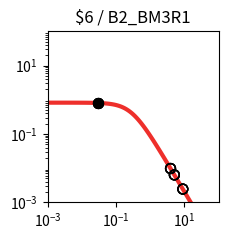

Reproduce this figure in Python. (Note: this script raises an exception after producing the figure.)
import matplotlib.pyplot as plt
import matplotlib.ticker as ticker
import numpy as np

fig, ax = plt.subplots(figsize=(2.5,2.5))

plt.xlim(1.000000e-03, 1.000000e+02)
plt.ylim(1.000000e-03, 1.000000e+02)

x = np.array([1.000000e-03,1.122018e-03,1.258925e-03,1.412538e-03,1.584893e-03,1.778279e-03,1.995262e-03,2.238721e-03,2.511886e-03,2.818383e-03,3.162278e-03,3.548134e-03,3.981072e-03,4.466836e-03,5.011872e-03,5.623413e-03,6.309573e-03,7.079458e-03,7.943282e-03,8.912509e-03,1.000000e-02,1.122018e-02,1.258925e-02,1.412538e-02,1.584893e-02,1.778279e-02,1.995262e-02,2.238721e-02,2.511886e-02,2.818383e-02,3.162278e-02,3.548134e-02,3.981072e-02,4.466836e-02,5.011872e-02,5.623413e-02,6.309573e-02,7.079458e-02,7.943282e-02,8.912509e-02,1.000000e-01,1.122018e-01,1.258925e-01,1.412538e-01,1.584893e-01,1.778279e-01,1.995262e-01,2.238721e-01,2.511886e-01,2.818383e-01,3.162278e-01,3.548134e-01,3.981072e-01,4.466836e-01,5.011872e-01,5.623413e-01,6.309573e-01,7.079458e-01,7.943282e-01,8.912509e-01,1.000000e+00,1.122018e+00,1.258925e+00,1.412538e+00,1.584893e+00,1.778279e+00,1.995262e+00,2.238721e+00,2.511886e+00,2.818383e+00,3.162278e+00,3.548134e+00,3.981072e+00,4.466836e+00,5.011872e+00,5.623413e+00,6.309573e+00,7.079458e+00,7.943282e+00,8.912509e+00,1.000000e+01,1.122018e+01,1.258925e+01,1.412538e+01,1.584893e+01,1.778279e+01,1.995262e+01,2.238721e+01,2.511886e+01,2.818383e+01,3.162278e+01,3.548134e+01,3.981072e+01,4.466836e+01,5.011872e+01,5.623413e+01,6.309573e+01,7.079458e+01,7.943282e+01,8.912509e+01,1.000000e+02,])
y = np.array([8.219400e-01,8.219271e-01,8.219115e-01,8.218926e-01,8.218696e-01,8.218416e-01,8.218078e-01,8.217666e-01,8.217167e-01,8.216560e-01,8.215824e-01,8.214931e-01,8.213846e-01,8.212530e-01,8.210933e-01,8.208994e-01,8.206642e-01,8.203787e-01,8.200325e-01,8.196125e-01,8.191032e-01,8.184856e-01,8.177371e-01,8.168303e-01,8.157319e-01,8.144024e-01,8.127941e-01,8.108499e-01,8.085021e-01,8.056697e-01,8.022576e-01,7.981536e-01,7.932271e-01,7.873270e-01,7.802807e-01,7.718935e-01,7.619500e-01,7.502167e-01,7.364483e-01,7.203966e-01,7.018247e-01,6.805248e-01,6.563407e-01,6.291939e-01,5.991091e-01,5.662382e-01,5.308754e-01,4.934599e-01,4.545641e-01,4.148627e-01,3.750891e-01,3.359820e-01,2.982313e-01,2.624319e-01,2.290505e-01,1.984097e-01,1.706879e-01,1.459329e-01,1.240842e-01,1.049986e-01,8.847644e-02,7.428478e-02,6.217651e-02,5.190485e-02,4.323354e-02,3.594326e-02,2.983521e-02,2.473248e-02,2.047991e-02,1.694300e-02,1.400624e-02,1.157120e-02,9.554497e-03,7.885857e-03,6.506302e-03,5.366496e-03,4.425283e-03,3.648409e-03,3.007416e-03,2.478699e-03,2.042701e-03,1.683237e-03,1.386922e-03,1.142697e-03,9.414293e-04,7.755779e-04,6.389218e-04,5.263289e-04,4.335671e-04,3.571467e-04,2.941914e-04,2.423301e-04,1.996089e-04,1.644177e-04,1.354297e-04,1.115518e-04,9.188336e-05,7.568249e-05,6.233794e-05,5.134620e-05,4.229247e-05,])
c = "#ee2f2b"

hi_x = np.array([3.000000e-02,3.000000e-02,3.000000e-02,3.000000e-02,])
hi_y = np.array([8.038976e-01,8.038976e-01,8.038976e-01,8.038976e-01,])
lo_x = np.array([3.926100e+00,3.926100e+00,5.082100e+00,5.082100e+00,8.978200e+00,8.978200e+00,3.926100e+00,3.926100e+00,5.082100e+00,5.082100e+00,8.978200e+00,8.978200e+00,])
lo_y = np.array([9.778299e-03,9.778299e-03,6.356690e-03,6.356690e-03,2.448308e-03,2.448308e-03,9.778299e-03,9.778299e-03,6.356690e-03,6.356690e-03,2.448308e-03,2.448308e-03,])

plt.loglog(x,y,lw=3,color=c)
plt.scatter(hi_x,hi_y,marker='o',s=50,color='black',zorder=10)
plt.scatter(lo_x,lo_y,marker='o',s=50,edgecolors='black',color='none',zorder=10)

plt.title("$6 / B2_BM3R1")

ax.xaxis.set_major_locator(ticker.LogLocator(numticks=3))
ax.yaxis.set_major_locator(ticker.LogLocator(numticks=3))

ax.set_aspect('equal')
plt.tight_layout()

plt.savefig("/home/user/output/response_plot_$6_B2_BM3R1.png", bbox_inches='tight')
